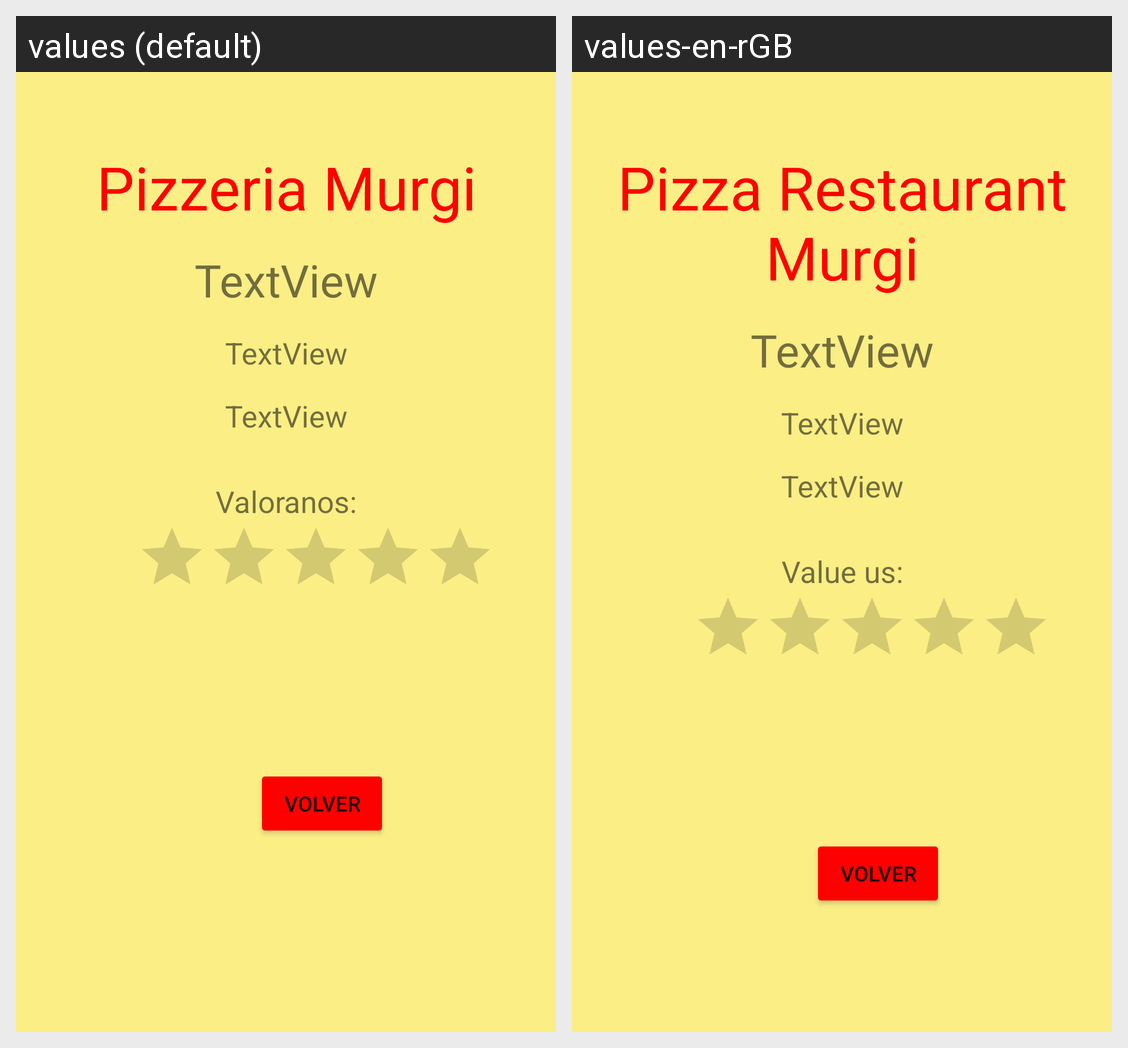

The same Android screen rendered under two of its app's locales, left to right. List the strings drawn on it with the default value and each locale's translation.
Android screen res/layout/activity_segunda.xml rendered under 2 locales, left to right: values (default), values-en-rGB. Device: Nexus 5 (rendered at 1080×1920; each locale shown at half size, 540×960, under a caption strip naming it); theme Theme.ChequeoExamen.
Strings drawn on this screen, with the default value and each locale's value (text and hints the layout hard-codes, and strings that could not be matched under every locale, appear in the picture but are not listed):

titulo
  values: Pizzeria Murgi
  values-en-rGB: Pizza Restaurant Murgi

valoracion
  values: Valoranos:
  values-en-rGB: Value us:
